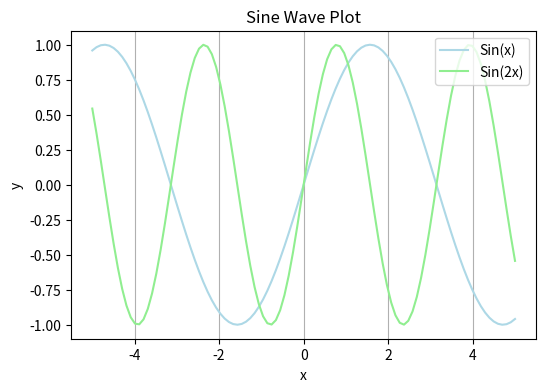

Write the Python code that produced this figure.
import matplotlib.pyplot as plt
import numpy as np

# データの生成
x = np.linspace(-5, 5, 100)
y1 = np.sin(x)
y2 = np.sin(2 * x)

# プロットの作成
plt.figure(figsize=(6, 4))
plt.plot(x, y1, label="Sin(x)", color="lightblue")
plt.plot(x, y2, label="Sin(2x)", color="lightgreen")

# グラフの設定
plt.title("Sine Wave Plot")
plt.xlabel("x")
plt.ylabel("y")
plt.grid(True, axis="x")
plt.legend(loc="upper right")

# グラフの表示
plt.show()
#githubに連携します
#git
#コミット2回目
#コミット3回目